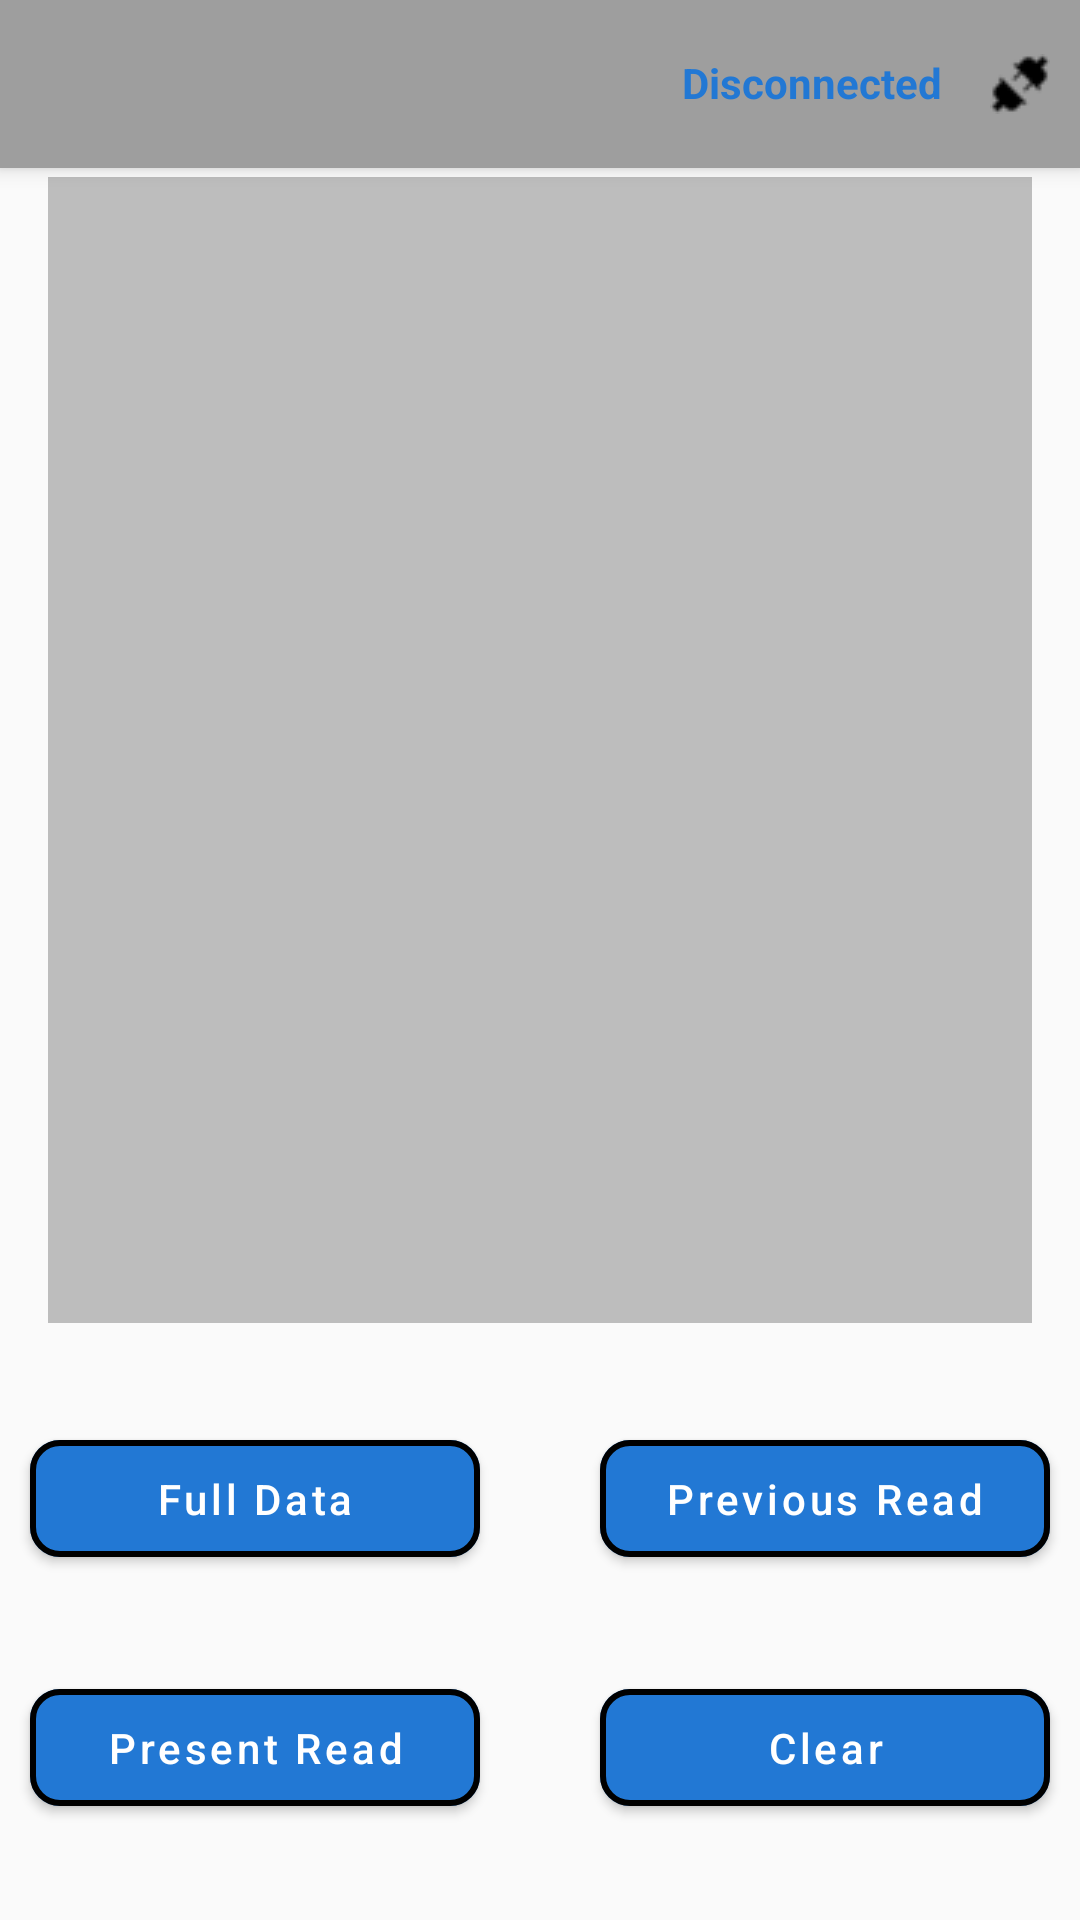

The Android layout XML behind this screen, and the referenced resources:
<!-- AndroidManifest.xml: application theme AppTheme -->
<!-- res/layout/activity_three_phase.xml -->
<RelativeLayout xmlns:android="http://schemas.android.com/apk/res/android"
    xmlns:app="http://schemas.android.com/apk/res-auto"
    xmlns:tools="http://schemas.android.com/tools"
    android:layout_width="match_parent"
    android:layout_height="match_parent">

    <android.support.v7.widget.Toolbar
        android:id="@+id/my_toolbar"
        android:layout_width="match_parent"
        android:layout_height="?attr/actionBarSize"
        android:layout_alignParentTop="true"
        android:background="@color/colorPrimary"
        android:elevation="4dp"
        tools:ignore="UnusedAttribute">

        <RelativeLayout
            android:layout_width="match_parent"
            android:layout_height="wrap_content">
            <TextView
                android:id="@+id/txt_connection_status"
                android:layout_width="match_parent"
                android:layout_height="wrap_content"
                android:textAlignment="textEnd"
                android:layout_toLeftOf="@+id/img_disconnect_connect"
                android:text="@string/disconnect"
                android:textColor="@color/dot_dark_screen3"
                android:layout_marginRight="@dimen/dp16"
                android:textStyle="bold"
                tools:ignore="RtlCompat,RtlHardcoded" />
            <ImageView
                android:id="@+id/img_disconnect_connect"
                android:layout_width="20dp"
                android:layout_height="20dp"
                android:layout_alignParentRight="true"
                android:layout_marginRight="10dp"
                android:src="@drawable/disconnect"
                tools:ignore="ContentDescription,RtlHardcoded" />
        </RelativeLayout>

    </android.support.v7.widget.Toolbar>

    <TextView
        android:id="@+id/textView1"
        android:layout_width="match_parent"
        android:layout_height="382dp"
        android:layout_marginLeft="@dimen/dp16"
        android:layout_marginRight="@dimen/dp16"
        android:layout_below="@+id/my_toolbar"
        android:layout_centerHorizontal="true"
        android:layout_marginTop="3dp"
        android:background="@color/textview_background"
        android:scrollbars="vertical"
        android:textColor="@color/red" />

    <android.support.design.button.MaterialButton
        android:id="@+id/buttonFullData"
        android:layout_width="150dp"
        android:layout_height="wrap_content"
        android:layout_above="@+id/buttonSend"
        android:layout_alignParentStart="true"
        android:layout_alignParentLeft="true"
        android:layout_centerInParent="true"
        android:layout_marginStart="10dp"
        android:layout_marginLeft="10dp"
        android:layout_marginBottom="32dp"
        android:padding="10dp"
        android:text="@string/fulldata"
        android:textAllCaps="false"
        android:textColor="@color/textColorPrimary"
        android:theme="@style/MaterialComponentsAppTheme"
        app:backgroundTint="@color/dot_dark_screen3"
        app:cornerRadius="10dp"
        app:rippleColor="@color/colorPrimary"
        app:strokeWidth="2dp"
        tools:ignore="MissingConstraints,RtlHardcoded" />


    <android.support.design.button.MaterialButton
        android:id="@+id/buttonPreviousRead"
        android:layout_width="150dp"
        android:layout_height="wrap_content"
        android:layout_above="@+id/buttonClear"
        android:layout_alignParentRight="true"
        android:layout_centerInParent="true"
        android:layout_marginRight="10dp"
        android:layout_marginBottom="32dp"
        android:padding="10dp"
        android:text="@string/previous_read"
        android:textAllCaps="false"
        android:textColor="@color/textColorPrimary"
        android:theme="@style/MaterialComponentsAppTheme"
        app:backgroundTint="@color/dot_dark_screen3"
        app:cornerRadius="10dp"
        app:rippleColor="@color/colorPrimary"
        app:strokeWidth="2dp"
        tools:ignore="MissingConstraints,RtlHardcoded" />

    <android.support.design.button.MaterialButton
        android:id="@+id/buttonSend"
        android:layout_width="150dp"
        android:layout_height="wrap_content"
        android:layout_alignParentStart="true"
        android:layout_alignParentLeft="true"
        android:layout_marginLeft="10dp"
        android:layout_alignParentBottom="true"
        android:layout_centerInParent="true"
        android:layout_marginBottom="32dp"
        android:padding="10dp"
        android:text="@string/present_read"

        android:textAllCaps="false"
        android:textColor="@color/textColorPrimary"
        android:theme="@style/MaterialComponentsAppTheme"
        app:backgroundTint="@color/dot_dark_screen3"
        app:cornerRadius="10dp"
        app:rippleColor="@color/colorPrimary"
        app:strokeWidth="2dp"
        tools:ignore="MissingConstraints,RtlHardcoded" />

    <android.support.design.button.MaterialButton
        android:id="@+id/buttonClear"
        android:layout_width="150dp"
        android:layout_height="wrap_content"
        android:layout_alignTop="@+id/buttonSend"
        android:layout_alignParentRight="true"
        android:layout_centerInParent="true"
        android:layout_centerHorizontal="true"
        android:layout_marginRight="10dp"
        android:padding="10dp"
        android:text="@string/buttonClear"
        android:textAllCaps="false"
        android:textColor="@color/textColorPrimary"
        android:theme="@style/MaterialComponentsAppTheme"
        app:backgroundTint="@color/dot_dark_screen3"
        app:cornerRadius="10dp"
        app:rippleColor="@color/colorPrimary"
        app:strokeWidth="2dp"
        tools:ignore="MissingConstraints,RelativeOverlap,RtlHardcoded" />
</RelativeLayout>
<!-- resources referenced by this layout -->
<resources>
  <color name="colorPrimary">#9E9E9E</color>
  <color name="dot_dark_screen3">#2278d4</color>
  <color name="red">#b71c1c</color>
  <color name="textColorPrimary">#FFFFFF</color>
  <color name="textview_background">#BDBDBD</color>
  <dimen name="dp16">16dp</dimen>
  <!-- drawable disconnect: png bitmap (drawable, 704 bytes) -->
  <string name="buttonClear">Clear</string>
  <string name="disconnect">Disconnected</string>
  <string name="fulldata">Full Data</string>
  <string name="present_read">Present Read</string>
  <string name="previous_read">Previous Read</string>
  <style name="MaterialComponentsAppTheme" parent="@style/Theme.MaterialComponents.Light.DarkActionBar" />
  <style name="AppTheme" parent="Theme.AppCompat.Light.DarkActionBar">
          
          <item name="colorPrimary">@color/colorPrimary</item>
          <item name="colorPrimaryDark">@color/colorPrimaryDark</item>
          <item name="colorAccent">@color/colorAccent</item>
      </style>
  <color name="colorPrimaryDark">#616161</color>
  <color name="colorAccent">#D81B60</color>
</resources>
